Photos from the image-classification dataset "footwear" in the GitHub repository akbar909/sarmad. Its 2 classes are: fake, genuine.

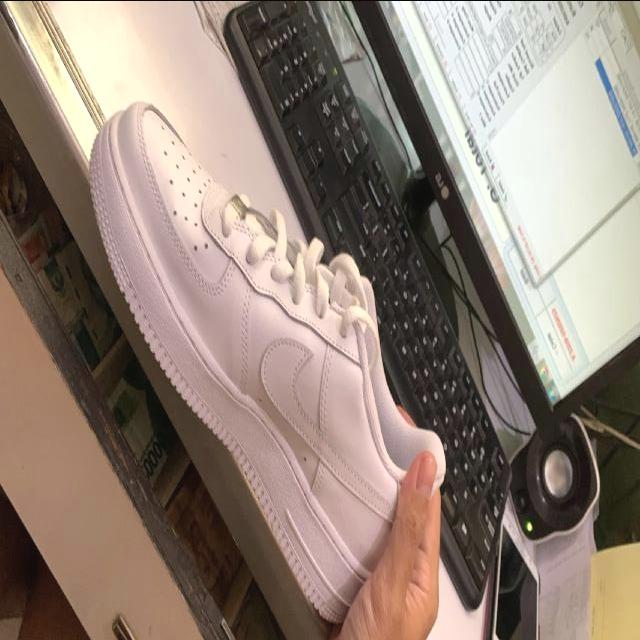
Label: genuine

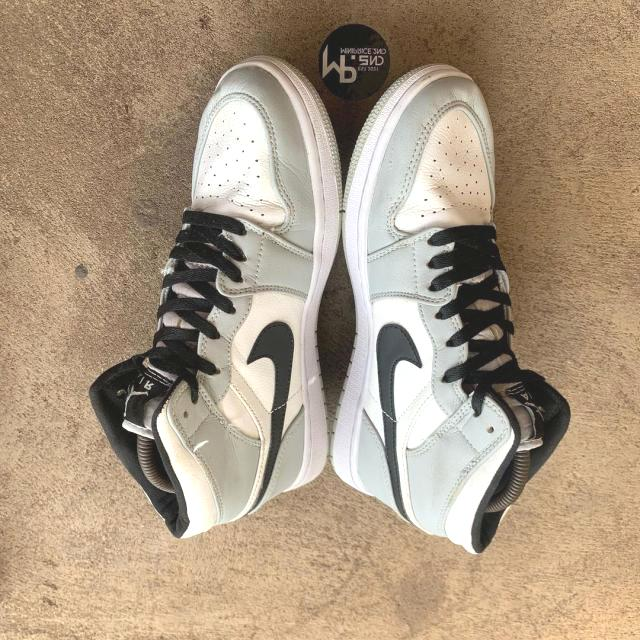
Label: fake

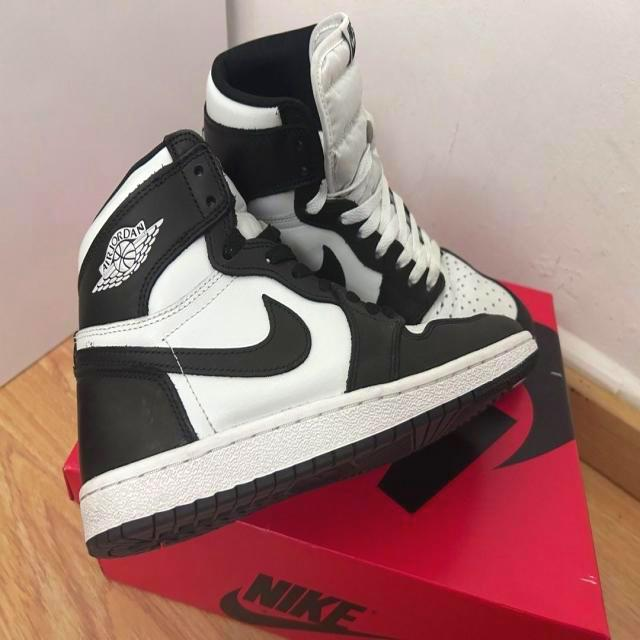
Label: genuine

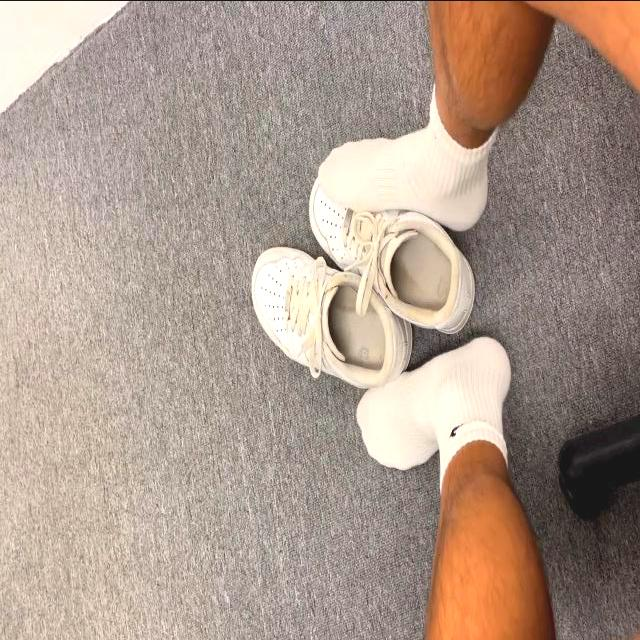
Label: genuine

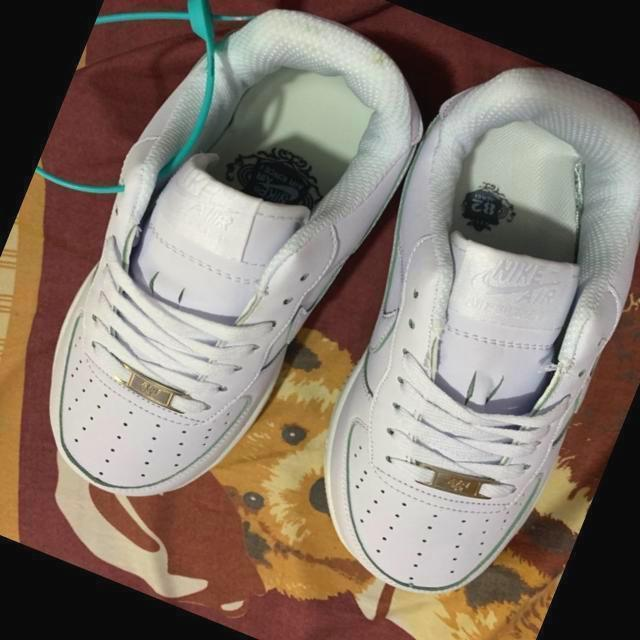
Label: fake

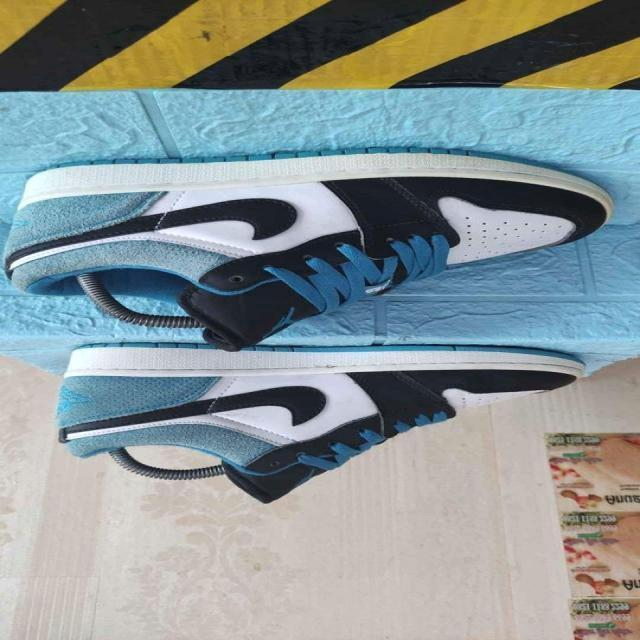
Label: fake
